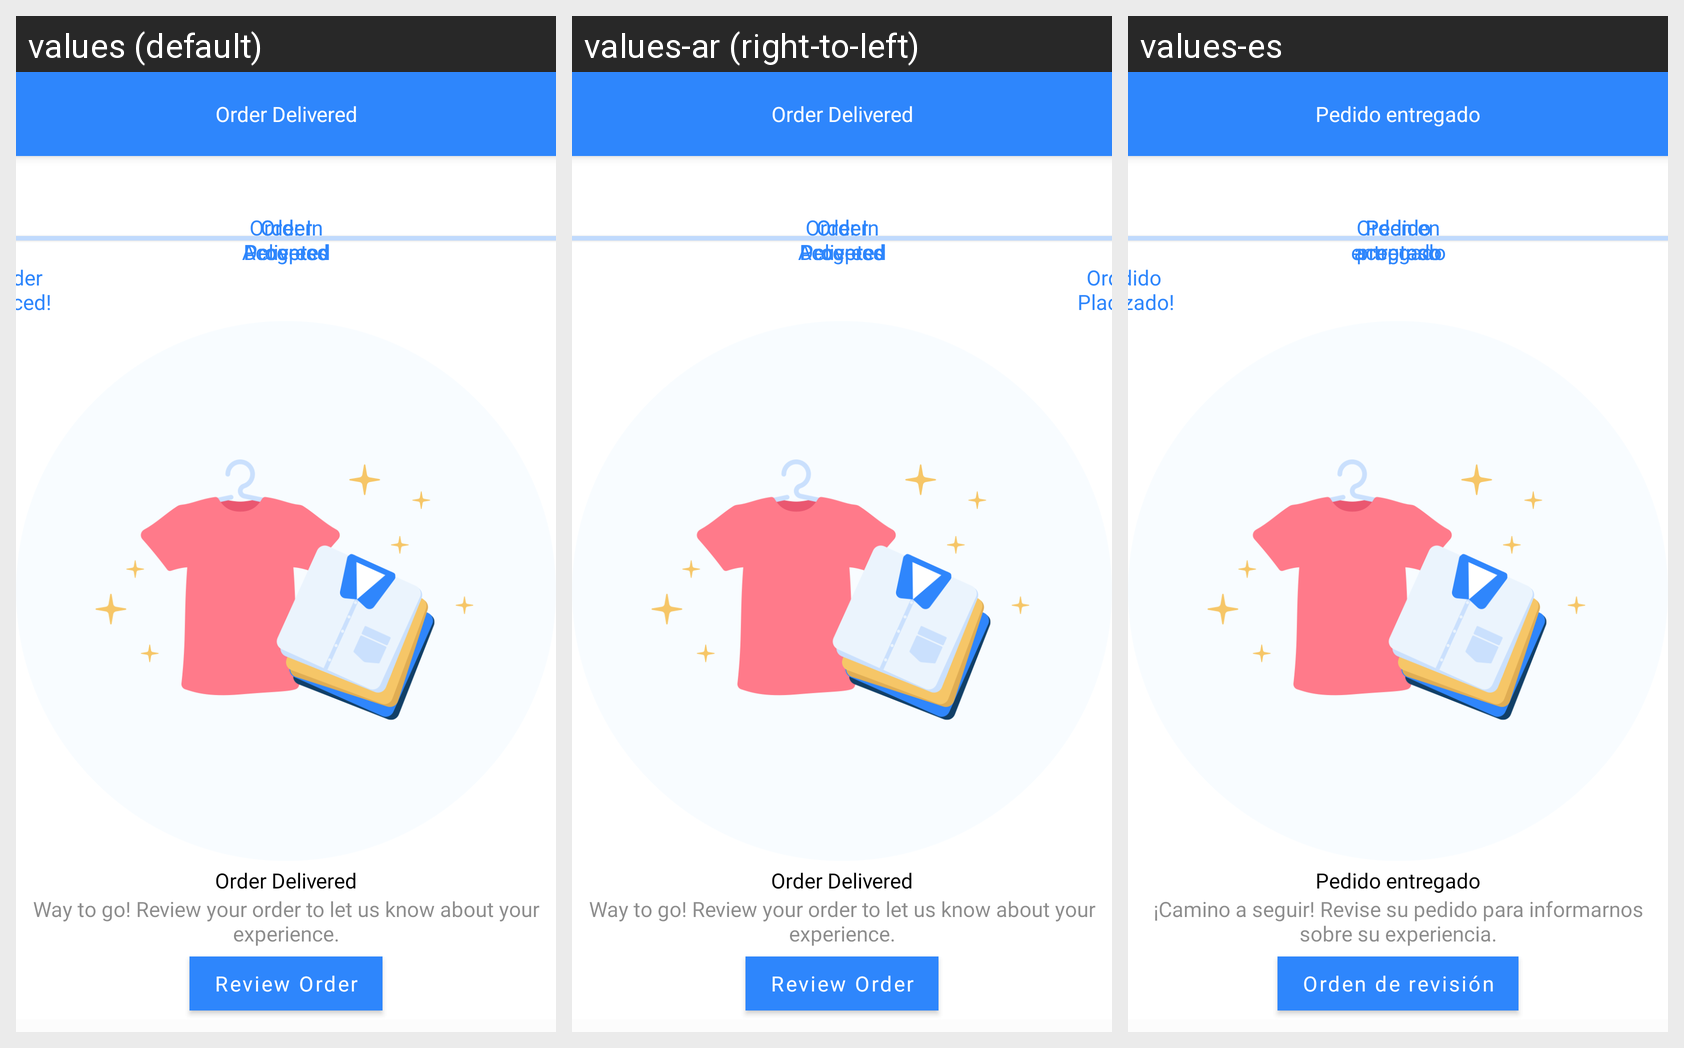

For this localized Android screen grid, give each drawn string resource with its value in every locale shown.
Android screen res/layout/fragment_order_delivered.xml rendered under 3 locales, left to right: values (default), values-ar (right-to-left), values-es. Device: Nexus 5 (rendered at 1080×1920; each locale shown at half size, 540×960, under a caption strip naming it); theme Theme.WashHomeApplication.
Strings drawn on this screen, with the default value and each locale's value (text and hints the layout hard-codes, and strings that could not be matched under every locale, appear in the picture but are not listed):

order_delivered
  values: Order Delivered
  values-ar: Order Delivered  [not translated; the default value is used]
  values-es: Pedido entregado

order_placed
  values: Order Placed!
  values-ar: Order Placed!  [not translated; the default value is used]
  values-es: Pedido realizado!

order_accepted
  values: Order Accepted
  values-ar: Order Accepted  [not translated; the default value is used]
  values-es: Pedido aceptado

order_status_in_progress
  values: Order In Progress
  values-ar: Order In Progress  [not translated; the default value is used]
  values-es: Orden en progreso

way_to_go_review_your_order_to_let_us_know_about_your_experience
  values: Way to go! Review your order to let us know about your experience.
  values-ar: Way to go! Review your order to let us know about your experience.  [not translated; the default value is used]
  values-es: ¡Camino a seguir! Revise su pedido para informarnos sobre su experiencia.

review_order
  values: Review Order
  values-ar: Review Order  [not translated; the default value is used]
  values-es: Orden de revisión
